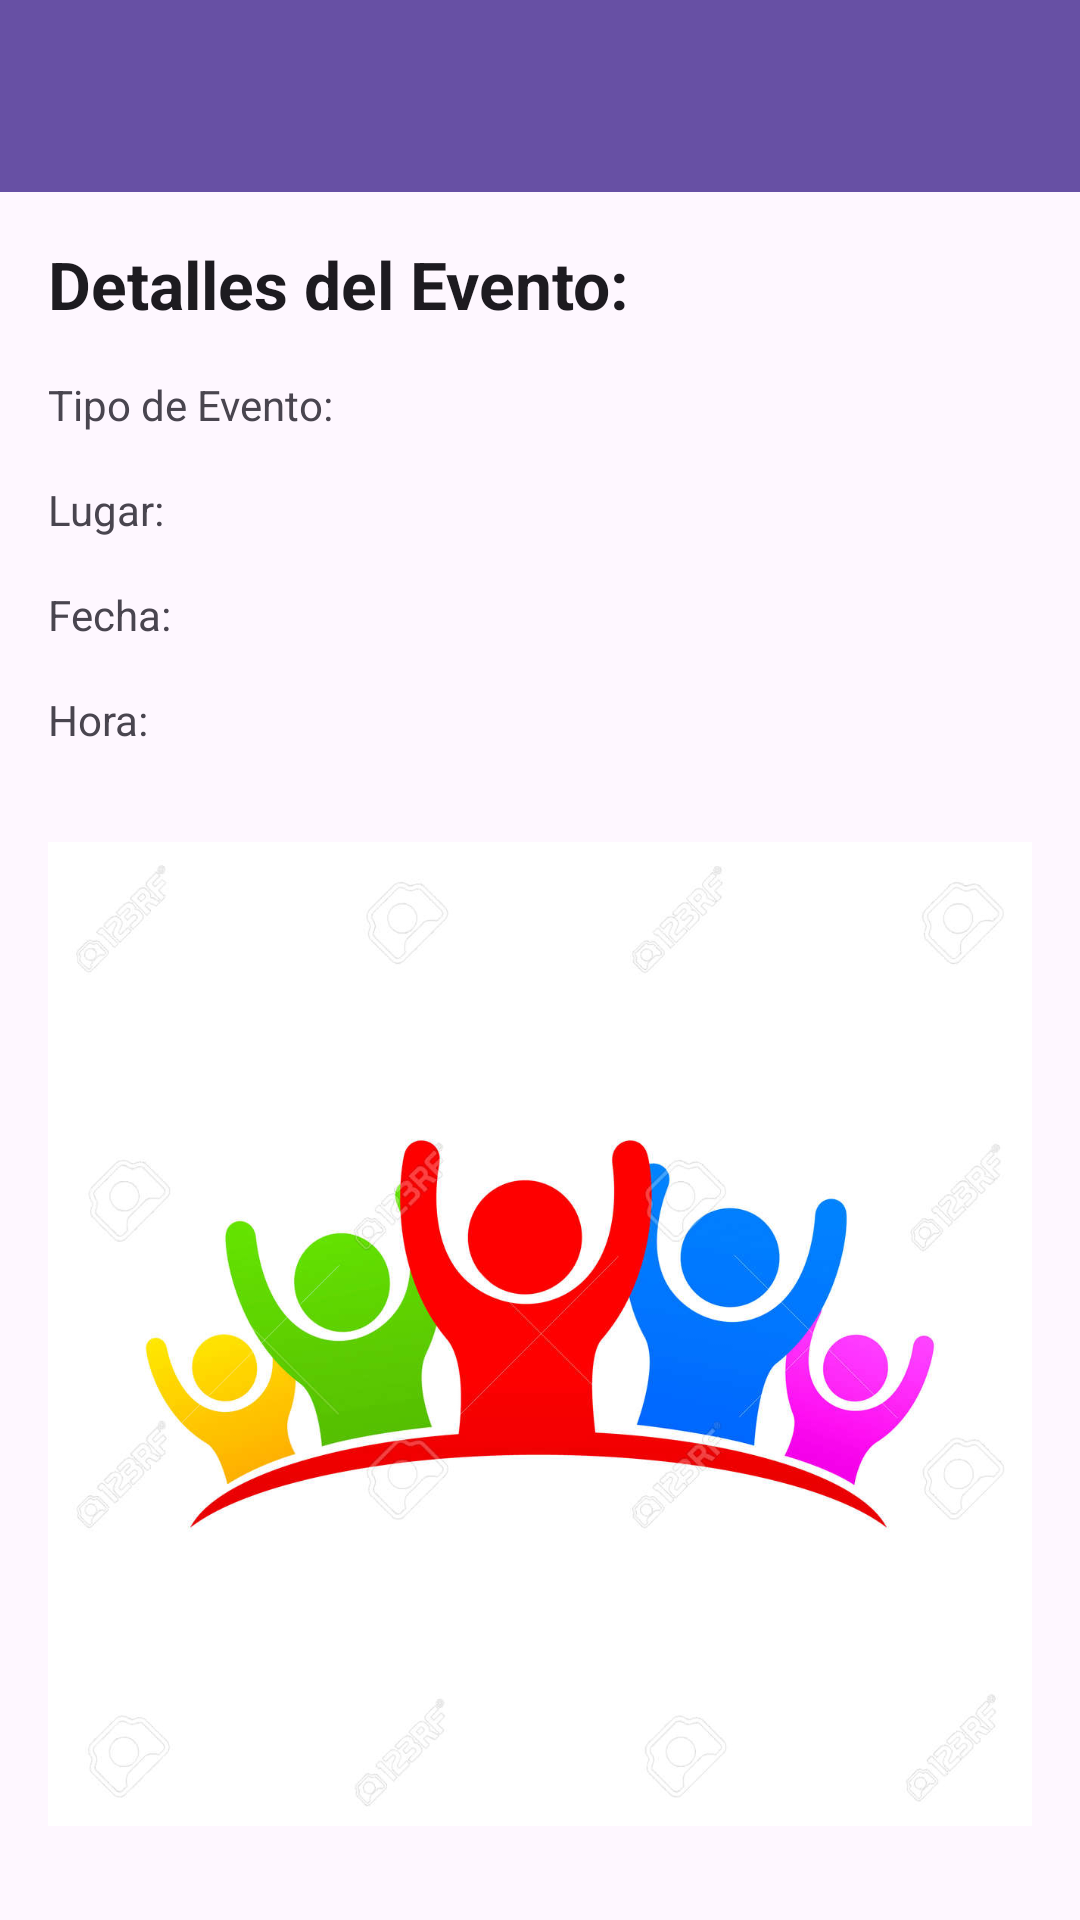

Write the Android layout XML for this screen, with the resource values it uses.
<!-- AndroidManifest.xml: application theme Theme.MiBarrioAmigo -->
<!-- res/layout/activity_evento_user.xml -->
<?xml version="1.0" encoding="utf-8"?>
<androidx.constraintlayout.widget.ConstraintLayout xmlns:android="http://schemas.android.com/apk/res/android"
    xmlns:app="http://schemas.android.com/apk/res-auto"
    xmlns:tools="http://schemas.android.com/tools"
    android:layout_width="match_parent"
    android:layout_height="match_parent"
    tools:context=".eventoUser">

    <androidx.appcompat.widget.Toolbar
        android:id="@+id/toolbar"
        android:layout_width="match_parent"
        android:layout_height="?attr/actionBarSize"
        android:background="?attr/colorPrimary"
        android:elevation="4dp"
        android:theme="@style/ThemeOverlay.AppCompat.ActionBar"
        app:layout_constraintTop_toTopOf="parent" />

    <TextView
        android:id="@+id/textViewTitulo"
        android:layout_width="0dp"
        android:layout_height="wrap_content"
        android:layout_marginStart="16dp"
        android:layout_marginTop="16dp"
        android:layout_marginEnd="16dp"
        android:text="Detalles del Evento:"
        android:textAppearance="@style/TextAppearance.AppCompat.Large"
        android:textStyle="bold"
        app:layout_constraintEnd_toEndOf="parent"
        app:layout_constraintStart_toStartOf="parent"
        app:layout_constraintTop_toBottomOf="@+id/toolbar" />

    <TextView
        android:id="@+id/textViewTipoEvento"
        android:layout_width="0dp"
        android:layout_height="wrap_content"
        android:layout_marginStart="16dp"
        android:layout_marginTop="16dp"
        android:layout_marginEnd="16dp"
        android:text="Tipo de Evento: "
        app:layout_constraintEnd_toEndOf="parent"
        app:layout_constraintStart_toStartOf="parent"
        app:layout_constraintTop_toBottomOf="@+id/textViewTitulo" />

    <TextView
        android:id="@+id/textViewLugar"
        android:layout_width="0dp"
        android:layout_height="wrap_content"
        android:layout_marginStart="16dp"
        android:layout_marginTop="16dp"
        android:layout_marginEnd="16dp"
        android:text="Lugar: "
        app:layout_constraintEnd_toEndOf="parent"
        app:layout_constraintStart_toStartOf="parent"
        app:layout_constraintTop_toBottomOf="@+id/textViewTipoEvento" />

    <TextView
        android:id="@+id/textViewFecha"
        android:layout_width="0dp"
        android:layout_height="wrap_content"
        android:layout_marginStart="16dp"
        android:layout_marginTop="16dp"
        android:layout_marginEnd="16dp"
        android:text="Fecha: "
        app:layout_constraintEnd_toEndOf="parent"
        app:layout_constraintStart_toStartOf="parent"
        app:layout_constraintTop_toBottomOf="@+id/textViewLugar" />

    <TextView
        android:id="@+id/textViewHora"
        android:layout_width="0dp"
        android:layout_height="wrap_content"
        android:layout_marginStart="16dp"
        android:layout_marginTop="16dp"
        android:layout_marginEnd="16dp"
        android:text="Hora: "
        app:layout_constraintEnd_toEndOf="parent"
        app:layout_constraintStart_toStartOf="parent"
        app:layout_constraintTop_toBottomOf="@+id/textViewFecha" />

    <ImageView
        android:id="@+id/imageViewSistema"
        android:layout_width="0dp"
        android:layout_height="0dp"
        android:layout_marginStart="16dp"
        android:layout_marginTop="16dp"
        android:layout_marginEnd="16dp"
        android:layout_marginBottom="16dp"
        android:src="@drawable/comuni"
        app:layout_constraintBottom_toBottomOf="parent"
        app:layout_constraintEnd_toEndOf="parent"
        app:layout_constraintStart_toStartOf="parent"
        app:layout_constraintTop_toBottomOf="@+id/textViewHora" />


</androidx.constraintlayout.widget.ConstraintLayout>
<!-- resources referenced by this layout -->
<resources>
  <!-- drawable comuni: jpg bitmap (drawable, 71206 bytes) -->
  <style name="Theme.MiBarrioAmigo" parent="Base.Theme.MiBarrioAmigo" />
  <style name="Base.Theme.MiBarrioAmigo" parent="Theme.Material3.DayNight.NoActionBar">
          
          
          <item name="windowActionBar">true</item>
      </style>
</resources>
